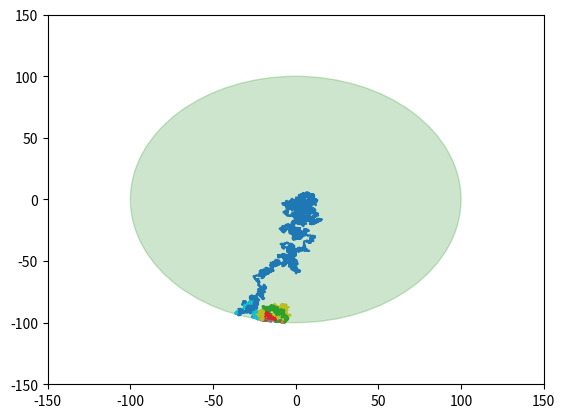

Generate this figure with matplotlib:
import random
import math
import numpy as np
import matplotlib.pyplot as plt
from numpy.random import choice, uniform
from math import comb


def point_of_intersection(x, y, dx, dy):
    m = (y-dy)/(x-dx)
    c = y - (m*x)
    newX1 = ((-2*m*c) + math.sqrt((2*m*c)**2 -
                                  (4*((m**2) + 1)*((c**2)-(100**2)))))/(2*((m**2)+1))
    newY1 = (m*newX1) + c
    newX2 = -newX1
    newY2 = -newY1
    return (newX1, newY1, newX2, newY2)


def path(start, step, angle):
    path = [start]
    x = 0
    y = 0
    curr = (x, y)
    for i in range(len(step)):
        dx = step[i] * math.cos(math.radians(angle[i]))
        dy = step[i] * math.sin(math.radians(angle[i]))
        x += dx
        y += dy
        if math.sqrt(x**2 + y**2) > 100:
            x = x-dx
            y = y-dy
            newX1, newY1, newX2, newY2 = point_of_intersection(
                x, y, dx, dy)
            d1 = math.sqrt(((x-newX1)**2) + ((y-newY1)**2))
            d2 = math.sqrt(((x-newX2)**2) + ((y-newY2)**2))
            if d2 > d1:
                path.append([newX1, newY1])
                a, b = zip(*path)
                plt.plot(a, b)
                path = []
                x = -newX1
                y = -newY1
            else:
                path.append([newX2, newY2])
                a, b = zip(*path)
                plt.plot(a, b)
                path = []
                x = -newX1
                y = -newY1
        curr = [x, y]
        path.append(curr)

    a, b = zip(*path)
    plt.plot(a, b)
    plt.axis([-150, 150, -150, 150])
    plt.show()


step_sample = [choice([0, 0.5, 1]) for _ in range(10000)]
angle_sample = [uniform(low=0.0, high=360.0) for _ in range(10000)]

circle1=plt.Circle((0,0),100,color='g', alpha= 0.2)
plt.gcf().gca().add_artist(circle1)

path([0, 0], step_sample, angle_sample)
